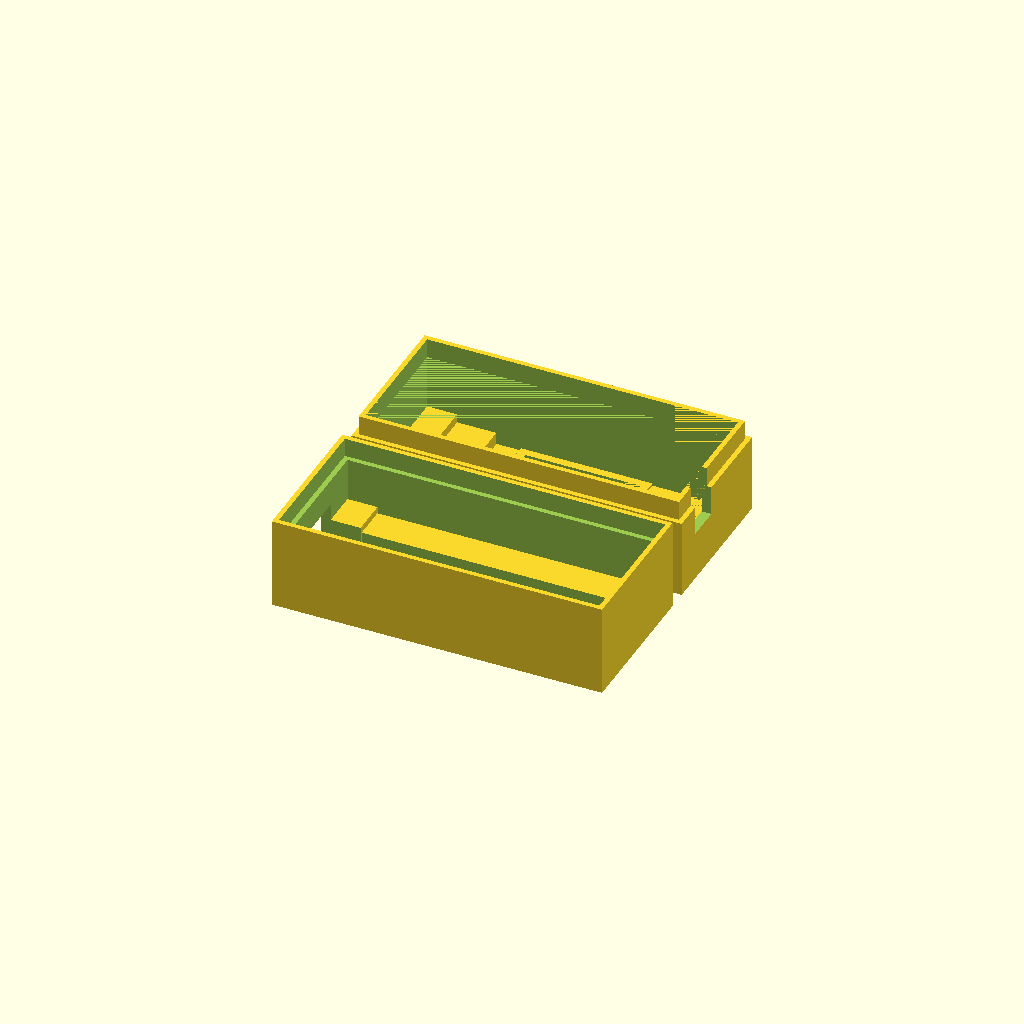
Cell 1: rendered with the file's own defaults.
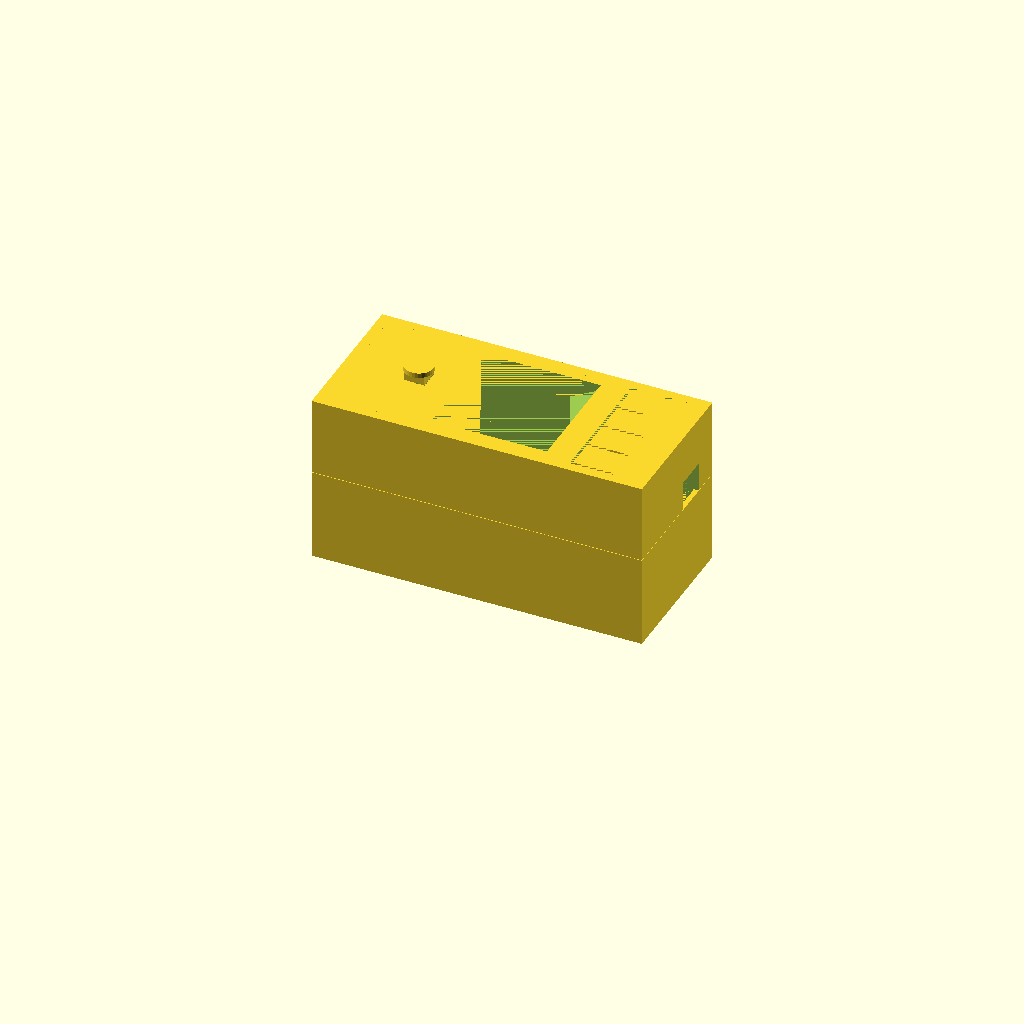
Cell 2: the same model with Printed_Part = "Demo".
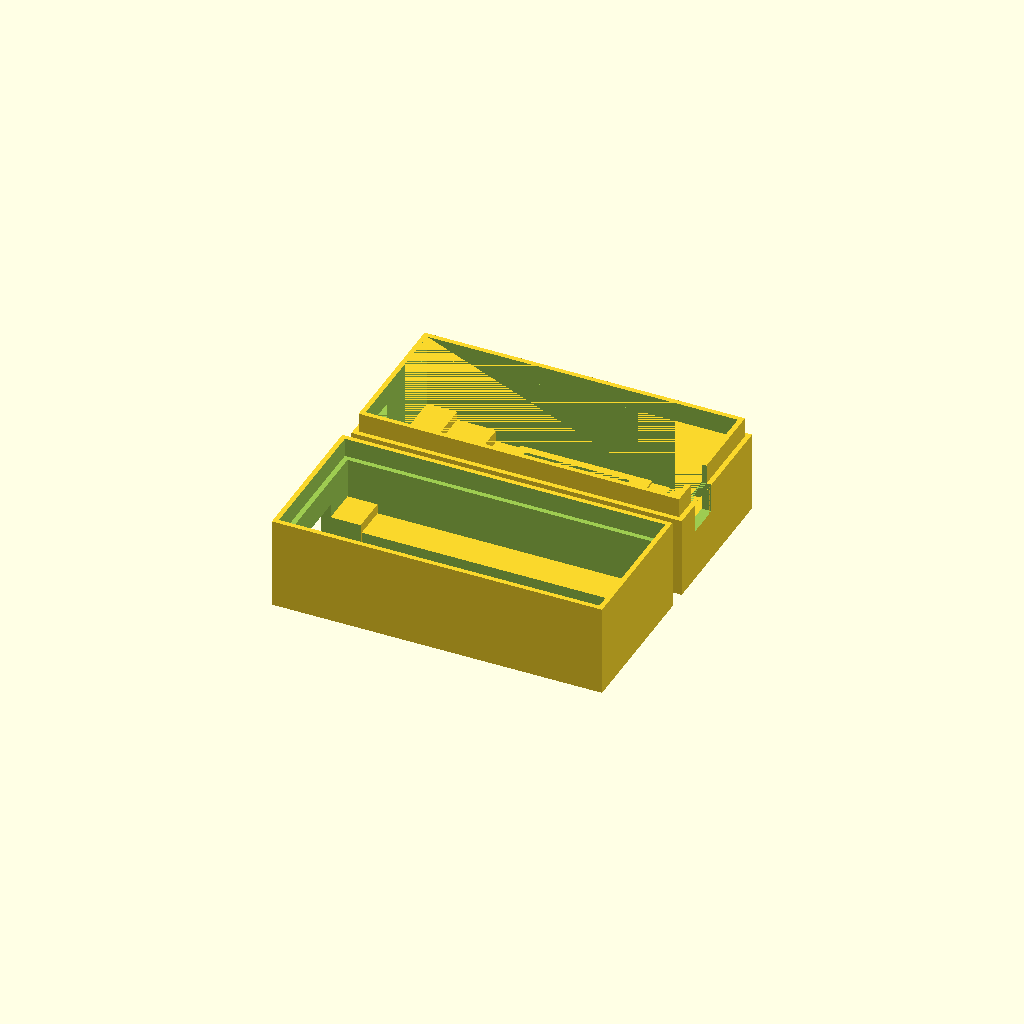
Cell 3 — Face_Thickness set to 1.2, the other parameters unchanged.
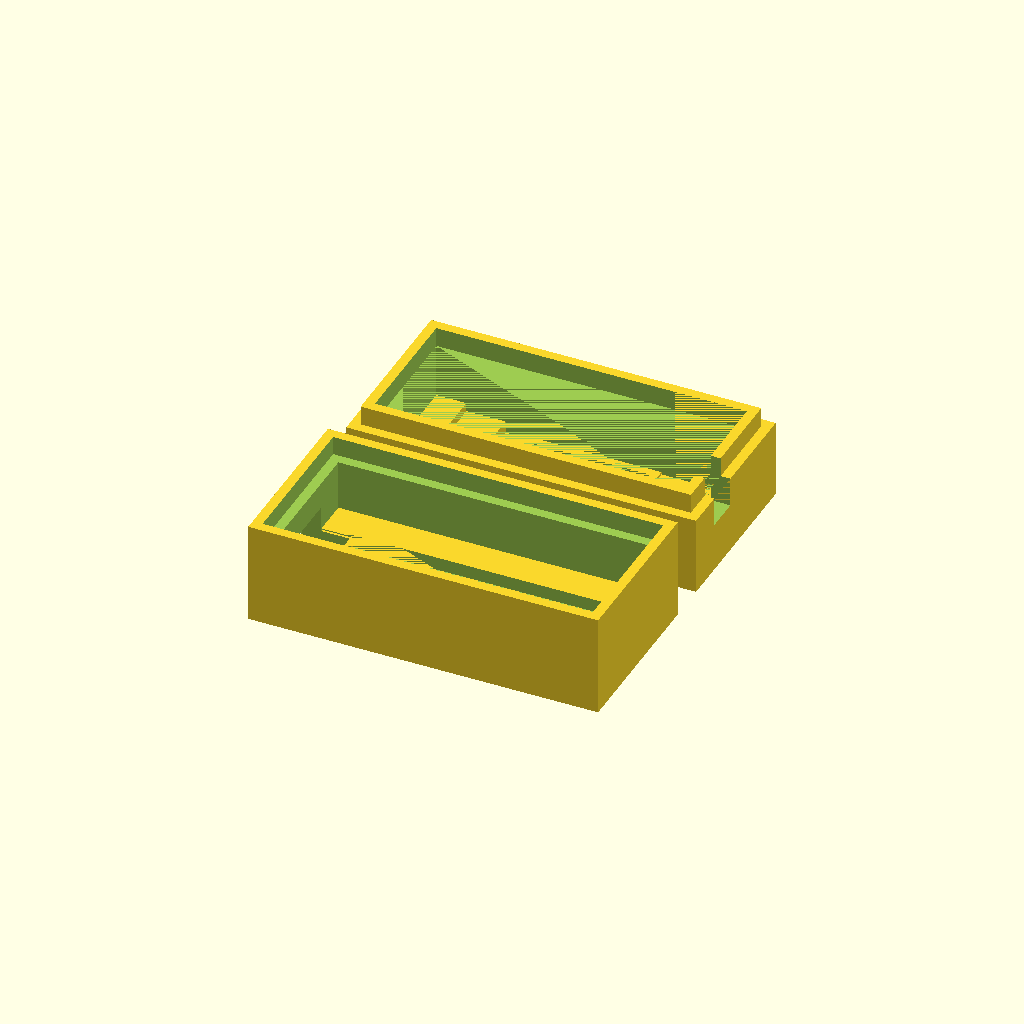
Cell 4: the same model with Wall_Thickness = 4.
One fixed orthographic camera (rotation 55°, 0°, 25°; colour scheme Cornfield) for every cell.
Source of the model, Case/DigiRoller.scad:
// Digi Dice Roller - by MrStump
/*
Notes:
- Assuming you are looking head-on to the screen, then measurements are always:
    - x = left/right on screen
    - y = up/down on screen
    - z = the screen down to the battery back
- There are 3 models mentioned
    - Top Section = the upper body piece that includes the face
    - Bottom Section = the lower body piece that has the USB opening
    - Joystick = the little joystick nub that fits onto the 5-way switch
- Looking at the side, the module sections are:
    - ScreenSection = the screen all the way down to the UPS board
    - UPSSection = the battery board only, no pin sections
    - PicoSection = Everything below the UPS board, including the pin section
- The modules are oddly sided:
    - ScreenSection is larger in the Y than any other section
    - UPSSection is larger in the X than any other section
- The general layout of the code is:
    - Logic section determined what will be built and calls the Create module to make it
    - Create generates a whole printable piece using 1 or more Parts
    - Parts are individual fascets/conceptual elements of a model
*/


/////////////////////////////////////////////
// Parameters - things to modify to easilly change the model
/////////////////////////////////////////////

/* [General] */
//What part to print
Printed_Part = "All"; //[Top Section, Bottom Section, Joystick, All, Demo]
//How thick the face is. Impact look, as well as how stiff/flimsy buttons are
Face_Thickness = 0.6;
//How thickness of the thinnest part of walls
Wall_Thickness = 2;

/* [Tolerance offset so printed parts fit better] */
//How much X (left/right) to remove for the fitted parts
X_Tollerance = 0.3;
//How much Y (top of screen/bottom of screen) to remove for the fitted parts
Y_Tollerance = 0.3;
//How much Z (screen to back of case) to remove for the fitted parts
Z_Tollerance = 0.15;










//Prevents anything below this point showing in customizer
module customizerStop(){} customizerStop();


/////////////////////////////////////////////
// Hard-coded parameters - things to modify that are calculated or more delicate
/////////////////////////////////////////////

//Epsilon, prevent exact surface overlap during cutouts
eps = 0.007;
//Level of detail on rounded edges
$fn = 32;

//Measurements for the ScreenSection
//Circuit board measurements
ScreenSection_board_x = 52.25 + X_Tollerance;
ScreenSection_board_y = 26.52 + Y_Tollerance;
ScreenSection_board_z = 4.3;
//Pins (black plastic bit that connects ScreenSection to UPSSection)
ScreenSection_pins_x = 52.25 + X_Tollerance;
ScreenSection_pins_y = 20.15 + Y_Tollerance;
ScreenSection_pins_z = 9.8 - 0.45;

//Measurements for the UPSSection
//UPS board measurements (board only, not even counting circuits sticking up)
UPSSection_x = 63 + X_Tollerance;
UPSSection_y = 20.15 + Y_Tollerance;
UPSSection_z = 1.6 + Z_Tollerance;

//Max dimensions of interior space (where pico sits)
interiorMax_x = UPSSection_x;
interiorMax_y = ScreenSection_board_y;

//Measurements for the PicoSection
//Circuit board and circuits
PicoSection_board_x = 52.25 + X_Tollerance;
PicoSection_board_y = 20.95 + Y_Tollerance;
PicoSection_board_z = 2.8; //was 3.5
//Pins (black plastic bit that connects UPSSection to PicoSection)
PicoSection_pins_x = 52.25 + X_Tollerance;
PicoSection_pins_y = 20.95 + Y_Tollerance;
PicoSection_pins_z = 11.25;
//Amount above pins that the USB port is in the z
PicoSection_usb = 5.5; //THIS MAY BE WRONG
//Amount of upen air above the circuity
PicoSection_airGap_x = UPSSection_x;
PicoSection_airGap_y = 13; //in the center, this is the air space left
PicoSection_airGap_z = PicoSection_usb - PicoSection_board_z;

//UPS and Screen are not centered on the X. This is the additional excess
UPStoSCREEN_left = 6.11;
UPStoSCREEN_right = 4.88;
//Offset of Screen-To-UPS (it isn't quite centered on the X)
ScreenToUPSOffset_x = UPStoSCREEN_left - UPStoSCREEN_right - 0.6 + 0.2;

//Measurements of screen cutout
screenCut_x = 23.4 + X_Tollerance/2;
screenCut_y = 23.4 + Y_Tollerance/2;

//Measurements of joystick cutout
joyCut_x = 4 + X_Tollerance;
joyCut_y = 4 + Y_Tollerance;
//Distance from edge/center the joystick is positioned
joyCutDistance_fromEdge = 6.5;
joyCutDistance_fromCenter = ScreenSection_board_x/2 - joyCutDistance_fromEdge;

//Buttons X (y defined below)
button_x = 10;

//Space between each button
buttonCutWidth = 0.5;
//Measurements for buttons
buttonSecontion_x = button_x+buttonCutWidth;
buttonSecontion_y = ScreenSection_board_y;
//Distance from edge/center for the button positions
buttonSection_fromEdge = 4;
buttonSection_fromCenter = UPSSection_x/2 - buttonSecontion_x/2 - buttonSection_fromEdge;

//Button Y (x define above)
button_y = (buttonSecontion_y - (buttonCutWidth*5)) / 4;

//Joystick padding shape (to screen board, not UPS board)
joyPad_x = 8;
joyPad_y = 5;
joyPad_z = 2.5;

//Screen padding shape
screenPad_width = (ScreenSection_board_y - screenCut_y);
screenPad_x = screenCut_x + screenPad_width;
screenPad_y = screenCut_y + screenPad_width; 
screenPad_z = 0.5;

//Top section's walls, not including part that fits to bottom section
//X and Y don't include wall thickness
topWalls_x = UPSSection_x;
topWalls_y = ScreenSection_board_y;
topWalls_z = Face_Thickness + ScreenSection_board_z + ScreenSection_pins_z + UPSSection_z;

//Power switch cutouts (there are 2, 1 for switch and 1 for reset button)
switchCutout_insetFromSide = 4;
switchCutout_x = Wall_Thickness;
switchCutout_y = 7;
switchCutout_z = 6;

//Top iece Lip that connects to bottom piece's lip
topLip_x = topWalls_x;
topLip_y = topWalls_y;
topLip_z = 4;
topLip_thickness = Wall_Thickness/2;

//PicoSection's wall measurements (x and y doesn't include wallThickness)
botWalls_x = UPSSection_x;
botWalls_y = ScreenSection_board_y;
botWalls_z = Wall_Thickness + PicoSection_airGap_z + PicoSection_board_z + PicoSection_pins_z;

//Cutout for USB
usbCutout_x = Wall_Thickness + UPStoSCREEN_left;
usbCutout_y = 12;
usbCutout_z = Wall_Thickness + PicoSection_usb + 2;

//Bottom section lip that fits to top section lip to close case
//This is a cutout, while the top section's is addative
botLip_x = botWalls_x + Wall_Thickness; //removed x_tolerance due to looseness
botLip_y = botWalls_y + Wall_Thickness; //removed y_tolerance due to looseness
botLip_z = 4 - Z_Tollerance;

//Joystick wall/thumbpad thickness thickness
joy_thickness = 1;
//Joystick connector (inner dimensions)
//Tolerance is halved to get a tight fit
joyCon_x = 1.9 + X_Tollerance/2;
joyCon_y = 1.9 + Y_Tollerance/2;
joyCon_z = 1.7 + Z_Tollerance;
//Joystick thumbpad
joyPad_d = 6;

//Thickness of walls of connector for power switch and thickness of switch
power_thickness = 1;
//Power switch connector (inner dimensions)
//XYZ are oriented as if you are looking down at the switch, instead of the screen)
powerConnector_x = 1.52 + X_Tollerance/2;
powerConnector_y = 0.62 + Y_Tollerance/2;
powerConnector_z = 3.95 - power_thickness;
//Power switch botton (surface to grab)
powerSwitch_x = powerConnector_x + power_thickness*2;
powerSwitch_y = 5.8;
powerSwitch_z = power_thickness;



/////////////////////////////////////////////
// Logic - logic that determines what is made
/////////////////////////////////////////////

if (Printed_Part == "Top Section"){
    create_topSection();
}

else if (Printed_Part == "Bottom Section"){
    create_bottomSection();
}

else if (Printed_Part == "Joystick"){
    create_joystick();
}

else if (Printed_Part == "All"){
    yOffset = interiorMax_y/2 + Wall_Thickness*2;
    translate([0,yOffset,0])
    create_topSection();
    
    translate([0,-yOffset,0])
    create_bottomSection();
    
    translate([0,yOffset,0])
    create_joystick();
}

else if (Printed_Part == "Demo"){
    bottomToTop = botWalls_z+ScreenSection_board_z+ScreenSection_pins_z+UPSSection_z+Face_Thickness+0.1;
    translate([0,0,bottomToTop])
    rotate([180,0,0])
    create_topSection();
    
    translate([0,0,0])
    create_bottomSection();
    
    xOffset = -joyCutDistance_fromCenter+ScreenToUPSOffset_x;
    zOffset = bottomToTop + joy_thickness + joyCon_z;
    translate([xOffset,0,zOffset])
    rotate([180,0,0])
    create_joystick();
}







/////////////////////////////////////////////
// Create - Generate a whole piece of model
/////////////////////////////////////////////

//Create top section of model
module create_topSection(){
    union(){
        part_face();
        part_face_wallPad("left");
        part_face_wallPad("right");
        part_face_joyPads();
        part_face_screenPad();
        part_topSection_walls();
        part_topSection_lip();
    }
}

//Creates bottom section piece
module create_bottomSection(){
    union(){
        difference(){
            union(){
                part_buttomSection_walls();
                part_bottom_plate();
                part_bottom_airgapPad();
                part_bottom_wallPad("left");
                part_bottom_wallPad("right");
            }
            part_bottom_usbCut();
            part_bottom_lipCut();
        }
    }
}

//creates little cover for joystick
module create_joystick(){
    union(){
        translate([0,0,joy_thickness])
        part_joypad_connector();
        part_joypad_thumbpad();
    }
}

//Creates little cover for power switch
//I neded up not using this cause the power switch is too flimsy
module create_powerSwitch(){
    part_powerSwitch_switch();
    translate([0,0,powerSwitch_z])
    part_powerSwitch_connector();
}




/////////////////////////////////////////////
// Parts - Elements of the models
/////////////////////////////////////////////

// Cutout for screen
module part_face_cutout_screen(){
    xSize = screenCut_x;
    ySize = screenCut_y;
    zSize = Face_Thickness + screenPad_z + eps;
    
    //No X/Y positioning needed, screen is centered on Pi
    translate([0,0,-eps/2])
    linear_extrude(zSize)
    square([xSize, ySize], center=true);
}


// Cutout for joystick
module part_face_cutout_joystick(){
    xSize = joyCut_x;
    ySize = joyCut_y;
    zSize = Face_Thickness+eps;
    
    xPos = -( joyCutDistance_fromCenter );
    yPos = 0;
    zPos = -eps/2;
    
    translate([xPos,yPos,zPos])
    //cylinder(topWallThickness+eps, d=joy_d);
    linear_extrude(zSize)
    square([xSize,ySize], center=true);
}


// Cutout the area where buttons will go
module part_face_cutout_buttonArea(){
    xSize = buttonSecontion_x;
    ySize = buttonSecontion_y + eps;
    zSize = Face_Thickness + eps;
    
    xPos = buttonSection_fromCenter;
    yPos = 0;
    zPos = -eps/2;
    
    translate([xPos, yPos, zPos])
    linear_extrude(zSize)
    square([xSize+eps,ySize], center=true);
}

//Button creation/placement
module part_face_buttons(){
    xSize = button_x;
    ySize = button_y;
    zSize = Face_Thickness;

    //Loop that creates the buttons
    startPosY = -(buttonSecontion_y/2 - buttonCutWidth);
    for (i=[0:3]){
        xPos = buttonSection_fromCenter - xSize/2 + buttonCutWidth/2;
        yPos = startPosY + ((button_y+buttonCutWidth) * i);
        zPos = 0;
        
        translate([xPos,yPos,zPos])
        linear_extrude(zSize)
        square([xSize,ySize]);
    }
}

//Face surface (top surface of model)
module part_face_surface(){
    xSize = UPSSection_x;
    ySize = ScreenSection_board_y;
    zSize = Face_Thickness;
    
    linear_extrude(zSize)
    square([xSize, ySize], center=true);
}

//Create the face with all of its cutouts, not including the exterior wall parts
module part_face(){
    //Translate offset the x of the cutouts a bit since the screen is not eventer over UPS
    difference(){
        part_face_surface();
        translate([ScreenToUPSOffset_x,0,0]){
            part_face_cutout_screen();
            part_face_cutout_joystick();
            part_face_cutout_buttonArea();
        }
    }
    translate([ScreenToUPSOffset_x,0,0])
    part_face_buttons();
}

//Padding around the X sides of the walls, meant to fit snugly around screen's board
//Takes "left" or "right". Well, technically anything but "left" will be right
module part_face_wallPad(side){
    xSize = side == "left" ? UPStoSCREEN_left : UPStoSCREEN_right;
    ySize = ScreenSection_board_y;
    zSize = ScreenSection_board_z + Face_Thickness;
    
    xSideFlip = side == "left" ? 1 : -1;
    xPos = (xSize/2 - UPSSection_x/2) * xSideFlip;
    yPos = 0;
    zPos = 0;
    
    translate([xPos,yPos,zPos])
    linear_extrude(zSize)
    square([xSize,ySize],center=true);
}

//Padding around the joystick
module part_face_joyPads(){
    xSize = joyPad_x;
    ySize = joyPad_y;
    zSize = joyPad_z + Face_Thickness;
    
    xPos = xSize/2 - UPSSection_x/2 + UPStoSCREEN_left;
    yPos = ySize/2 - ScreenSection_board_y/2;
    zPos = 0;
    
    //pad 1
    translate([xPos,yPos,zPos])
    linear_extrude(zSize)
    square([xSize,ySize],center=true);
    //pad 2
    translate([xPos,-yPos,zPos])
    linear_extrude(zSize)
    square([xSize,ySize],center=true);
}

//Padding around the screen
module part_face_screenPad(){
    xSize = screenPad_x;
    ySize = screenPad_y;
    zSize = screenPad_z + Face_Thickness;
    
    xPos = ScreenToUPSOffset_x;
    yPos = 0;
    zPos = 0;
    
    translate([xPos,yPos,zPos])
    difference(){
        //screen padding
        linear_extrude(zSize)
        square([xSize,ySize],center=true);
        //cutout of screen
        part_face_cutout_screen();
    }
}

//Wall section that fits to the base piece
module part_topSection_walls(){
    xSize = topWalls_x;
    ySize = topWalls_y;
    zSize = topWalls_z;

    difference(){
        //Outer wall area
        linear_extrude(zSize)
        square([xSize+Wall_Thickness*2, ySize+Wall_Thickness*2],center=true);
        //Cutout for where device goes
        translate([0,0,-eps/2])
        linear_extrude(zSize+eps)
        square([xSize,ySize], center=true);
        //Cutout for switches on UPS board
        part_topSection_switchCut("left");
        *part_topSection_switchCut("right");
    }
}

//Cutouts for button and switch on UPS, which are cut out of top section
module part_topSection_switchCut(side){
    xSize = switchCutout_x + eps;
    ySize = switchCutout_y;
    zSize = switchCutout_z + eps;
    
    posFlip = side == "left" ? 1 : -1;
    xPos = -(xSize/2 - topWalls_x/2 - Wall_Thickness - eps/2);
    yPos = (ySize/2 - topWalls_y/2 + switchCutout_insetFromSide) * posFlip;
    zPos = topWalls_z - zSize + eps;
    
    translate([xPos, yPos, zPos])
    linear_extrude(zSize)
    square([xSize, ySize], center=true);
}

//Create the lip that holds the top and bottom sections togther
module part_topSection_lip(){
    xSize = topLip_x;
    ySize = topLip_y;
    zSize = topLip_z;
    
    xPos = 0;
    yPos = 0;
    zPos = topWalls_z;
    
    translate([xPos,yPos,zPos])
    difference(){
        //Outer wall area
        linear_extrude(zSize)
        square([xSize+topLip_thickness*2, ySize+topLip_thickness*2],center=true);
        
        //Cutout for where device goes
        translate([0,0,-eps/2])
        linear_extrude(zSize+eps)
        square([xSize,ySize], center=true);
        
        //Cutout so there is no lip over the swlitch ports (port)
        xSize_ports = topLip_thickness + eps;
        ySize_ports = switchCutout_y;
        xPos_ports = xSize_ports/2 + topWalls_x/2 - eps/2;
        yPos_ports = ySize_ports/2 - topWalls_y/2 + switchCutout_insetFromSide;
        zPos_ports = -eps/2;
        translate([xPos_ports,yPos_ports,zPos_ports])
        linear_extrude(zSize+eps)
        square([xSize_ports,ySize_ports], center=true);
    }
}



//Create bottom plate of the model
module part_bottom_plate(){
    xSize = botWalls_x;
    ySize = botWalls_y;
    zSize = Wall_Thickness;
    
    difference(){
        //Plate
        linear_extrude(zSize)
        square([xSize, ySize], center=true);
        //Vent cutouts
        
    }
}

//Create walls of the bottom section
module part_buttomSection_walls(){
    xSize = botWalls_x;
    ySize = botWalls_y;
    zSize = botWalls_z;

    difference(){
        //Wall
        linear_extrude(zSize)
        square([xSize + Wall_Thickness*2, ySize + Wall_Thickness*2], center=true);
        
        //Inner cutout where pico goes
        translate([0,0,-eps/2])
        linear_extrude(zSize+eps)
        square([xSize, ySize], center=true);
    }
}

//Place the airgap pads to hold up the board so it doesn't rest on its bios button
module part_bottom_airgapPad(){
    plate_xSize = botWalls_x;
    plate_ySize = botWalls_y;
    plate_zSize = PicoSection_airGap_z;
    
    airgap_xSize = botWalls_x + eps;
    airgap_ySize = PicoSection_airGap_y;
    airgap_zSize = PicoSection_airGap_z + eps;
    
    zPos = Wall_Thickness;
    
    translate([0,0,zPos])
    difference(){
        //airgap plate
        linear_extrude(plate_zSize)
        square([plate_xSize, plate_ySize], center=true);
        
        //cutout for the air
        translate([0,0,-eps/2])
        linear_extrude(airgap_zSize)
        square([airgap_xSize, airgap_ySize], center=true);
    }
}


//Cutout for vents on bottom plate
module part_bottom_plate_ventCut(){
    
}

module part_bottom_usbCut(){
    xSize = usbCutout_x+eps;
    ySize = usbCutout_y;
    zSize = usbCutout_z + eps;

    xPos = xSize/2 - interiorMax_x/2 - Wall_Thickness - eps/2;
    yPos = 0;
    zPos = -eps;
    
    translate([xPos, yPos, zPos])
    linear_extrude(zSize)
    square([xSize, ySize], center=true);
}

//Padding around the X sides of the walls, meant to fit snugly around pico's board
//Takes "left" or "right". Well, technically anything but "left" will be right
module part_bottom_wallPad(side){
    xSize = side == "left" ? UPStoSCREEN_left : UPStoSCREEN_right;
    ySize = botWalls_y;
    zSize = PicoSection_usb + Face_Thickness;
    
    xSideFlip = side == "left" ? 1 : -1;
    xPos = (xSize/2 - UPSSection_x/2) * xSideFlip;
    yPos = 0;
    zPos = 0;
    
    translate([xPos,yPos,zPos])
    linear_extrude(zSize)
    square([xSize,ySize],center=true);
}

//Cutout that makes the lip that fits to the top's lip
module part_bottom_lipCut(){
    xSize = botLip_x;
    ySize = botLip_y;
    zSize = botLip_z+eps;

    xPos = 0;
    yPos = 0;
    zPos = -botLip_z + botWalls_z + eps;
    
    translate([xPos, yPos, zPos])
    linear_extrude(zSize)
    square([xSize, ySize], center=true);
}

//Joystick's connector that fits onto the joystick nub of the screen
module part_joypad_connector(){
    xSize_inner = joyCon_x;
    ySize_inner = joyCon_y;
    zSize_inner = joyCon_z + eps;
    
    xSize_outer = joyCon_x + joy_thickness*2;
    ySize_outer = joyCon_y + joy_thickness*2;
    zSize_outer = joyCon_z;
    
    difference(){
        //outer
        linear_extrude(zSize_outer)
        square([xSize_outer, ySize_outer], center=true);
        
        //inner
        translate([0,0,-eps/2])
        linear_extrude(zSize_inner)
        square([xSize_inner, ySize_inner], center=true);
    }
}

//Joystick thumbpad
module part_joypad_thumbpad(){
    diameter = joyPad_d;
    height = joy_thickness;
    
    cylinder(d=diameter, h=height);
}

//Connector that fits around the little power toggle on the UPS
module part_powerSwitch_connector(){
    xSize_inner = powerConnector_x;
    ySize_inner = powerConnector_y;
    zSize_inner = powerConnector_z;
    
    xSize_outer = powerConnector_x + power_thickness*2;
    ySize_outer = powerConnector_y + power_thickness*2;
    zSize_outer = powerConnector_x + eps;
    
    difference(){
        //outer
        linear_extrude(zSize_outer)
        square([xSize_outer,ySize_outer], center=true);
        //inner
        translate([0,0,-eps/2])
        linear_extrude(zSize_inner)
        square([xSize_inner,ySize_inner], center=true);
    }
}

//Create part of switch that is touched to toggle on/off
module part_powerSwitch_switch(){
    xSize = powerSwitch_x;
    ySize = powerSwitch_y;
    zSize = powerSwitch_z;
    
    linear_extrude(zSize)
    square([xSize, ySize], center=true);
}
Customizer parameters (derived from the source; name, type, default, range or options):
Printed_Part: string, default "All", options "Top Section", "Bottom Section", "Joystick", "All", "Demo"
Face_Thickness: number, default 0.6
Wall_Thickness: number, default 2
X_Tollerance: number, default 0.3
Y_Tollerance: number, default 0.3
Z_Tollerance: number, default 0.15
